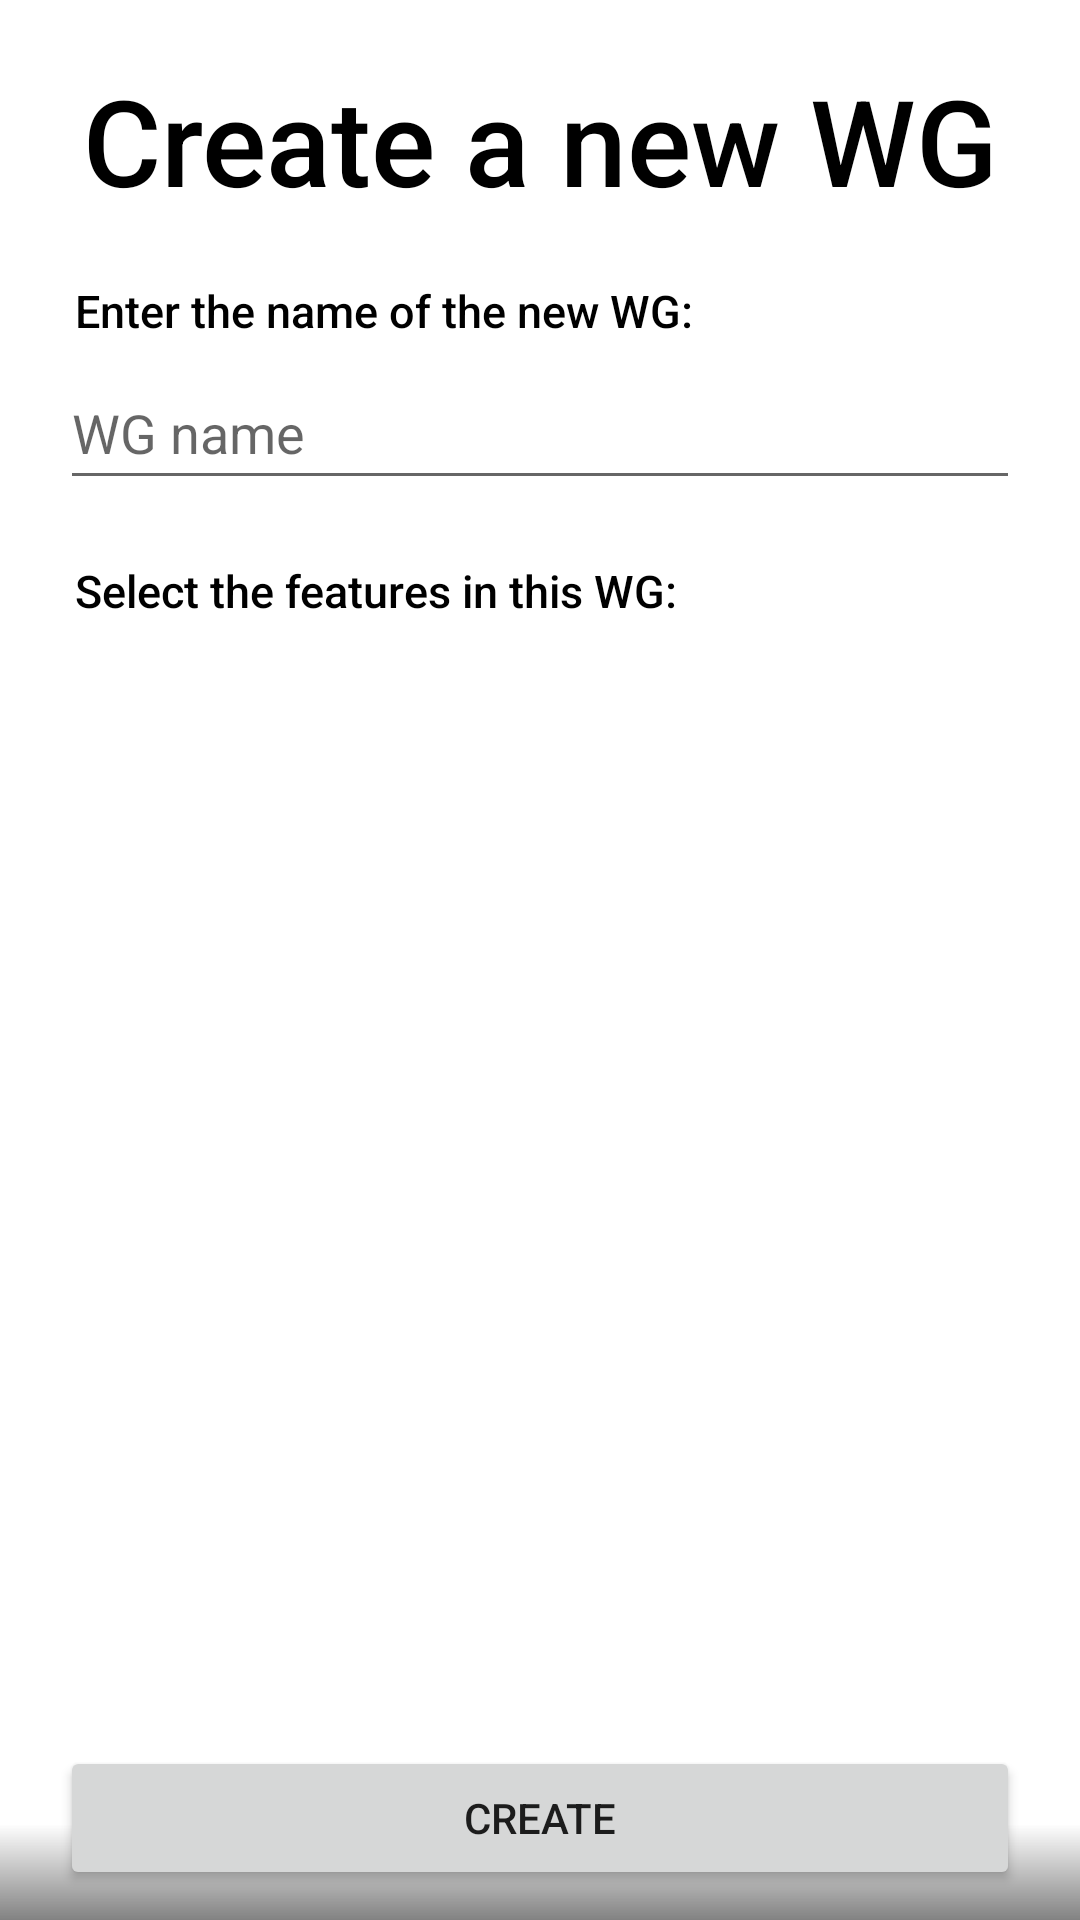

The Android layout XML behind this screen, and the referenced resources:
<!-- AndroidManifest.xml: application theme Theme.WGManager -->
<!-- res/layout/fragment_wg_create.xml -->
<?xml version="1.0" encoding="utf-8"?>
<RelativeLayout xmlns:android="http://schemas.android.com/apk/res/android"
    xmlns:tools="http://schemas.android.com/tools"
    android:layout_width="match_parent"
    android:layout_height="match_parent"
    android:orientation="vertical"
    tools:context=".ui.wg_root.fragments.WgCreateFragment"
    android:background="@drawable/grade_background">

    <TextView
        android:id="@+id/textView"
        android:layout_width="wrap_content"
        android:layout_height="wrap_content" />

    <TextView
        android:id="@+id/wg_create_title"
        android:layout_width="match_parent"
        android:layout_height="wrap_content"
        android:text="@string/create_a_new_wg"
        android:textSize="40sp"
        android:fontFamily="sans-serif-medium"
        android:layout_marginTop="20dp"
        android:textAlignment="center"
        android:textColor="@color/black"
        />

    <TextView
        android:id="@+id/wg_create_hint"
        android:layout_width="match_parent"
        android:layout_height="wrap_content"
        android:layout_marginStart="25dp"
        android:layout_marginEnd="20dp"
        android:layout_marginTop="20dp"
        android:textSize="15sp"
        android:fontFamily="sans-serif-medium"
        android:layout_below="@id/wg_create_title"
        android:textColor="@color/black"
        android:text="Enter the name of the new WG:"/>

    <EditText
        android:id="@+id/wg_create_name_input"
        android:layout_width="match_parent"
        android:layout_height="wrap_content"
        android:layout_below="@id/wg_create_hint"
        android:layout_marginStart="20dp"
        android:layout_marginTop="5dp"
        android:layout_marginEnd="20dp"
        android:hint="@string/my_first_wg"
        android:textColor="@color/black"
        android:importantForAutofill="no"
        android:inputType="text"
        android:minHeight="48dp" />

    <TextView
        android:id="@+id/wg_create_hint_features"
        android:layout_width="match_parent"
        android:layout_height="wrap_content"
        android:layout_marginStart="25dp"
        android:layout_marginEnd="20dp"
        android:layout_marginTop="20dp"
        android:textSize="15sp"
        android:textColor="@color/black"
        android:fontFamily="sans-serif-medium"
        android:layout_below="@id/wg_create_name_input"
        android:text="Select the features in this WG:"/>


    <FrameLayout
        android:layout_width="match_parent"
        android:layout_height="150dp"
        android:layout_marginStart="20dp"
        android:layout_marginEnd="20dp"
        android:layout_below="@id/wg_create_hint_features">

        <androidx.recyclerview.widget.RecyclerView
            android:id="@+id/wg_create_recycler_view_features"
            android:layout_width="match_parent"
            android:layout_height="wrap_content"
            tools:listitem="@layout/list_item_with_checkbox" />

    </FrameLayout>

    <Button
        android:id="@+id/wg_create_button_submit"
        android:layout_width="match_parent"
        android:layout_height="wrap_content"
        android:layout_marginStart="20dp"
        android:layout_marginEnd="20dp"
        android:layout_marginBottom="10dp"
        android:text="@string/create"
        android:visibility="visible"
        android:layout_alignParentBottom="true"/>


</RelativeLayout>
<!-- res/layout/list_item_with_checkbox.xml (included above) -->
<?xml version="1.0" encoding="utf-8"?>
<androidx.constraintlayout.widget.ConstraintLayout xmlns:android="http://schemas.android.com/apk/res/android"
    xmlns:app="http://schemas.android.com/apk/res-auto"
    android:layout_width="match_parent"
    android:layout_height="wrap_content">

    <CheckBox
        android:id="@+id/list_item_check_box"
        android:layout_width="match_parent"
        android:layout_height="wrap_content"
        app:layout_constraintStart_toStartOf="parent"
        android:textColor="@color/black"
        app:layout_constraintTop_toTopOf="parent" />
</androidx.constraintlayout.widget.ConstraintLayout>
<!-- resources referenced by this layout -->
<resources>
  <color name="black">#FF000000</color>
  <!-- drawable grade_background (drawable) -->
  <?xml version="1.0" encoding="UTF-8"?>
  <vector xmlns:android="http://schemas.android.com/apk/res/android"
  xmlns:aapt="http://schemas.android.com/aapt"
  android:width="100dp"
  android:height="100dp"
  android:viewportHeight="100"
  android:viewportWidth="100">
  
      <path
          android:pathData="M0,0 H100 V200 H0">
          <aapt:attr name="android:fillColor">
              <gradient
                  android:endColor="@color/white"
                  android:endX="100"
                  android:endY="95"
                  android:startColor="@color/transparent_Black"
                  android:startX="100"
                  android:startY="100"
                  android:type="linear" />
          </aapt:attr>
      </path>
  </vector>
  <string name="create">Create</string>
  <string name="create_a_new_wg">Create a new WG</string>
  <string name="my_first_wg">WG name</string>
  <style name="Theme.WGManager" parent="Theme.MaterialComponents.DayNight.NoActionBar">
          
          <item name="colorPrimary">@color/blue_primary</item>
          <item name="colorPrimaryVariant">@color/blue_primary_variant</item>
          <item name="colorOnPrimary">@color/white</item>
          
          <item name="colorSecondary">@color/blue_secondary</item>
          <item name="colorSecondaryVariant">@color/blue_secondary_variant</item>
          <item name="colorOnSecondary">@color/black</item>
          
          <item name="android:statusBarColor">?attr/colorPrimaryVariant</item>
          
      </style>
  <color name="white">#FFFFFFFF</color>
  <color name="transparent_Black">#7D000000</color>
  <color name="blue_primary">#FF000080</color>
  <color name="blue_primary_variant">#FF0000A0</color>
  <color name="blue_secondary">#FF4682B4</color>
  <color name="blue_secondary_variant">#FF4682D4</color>
</resources>
